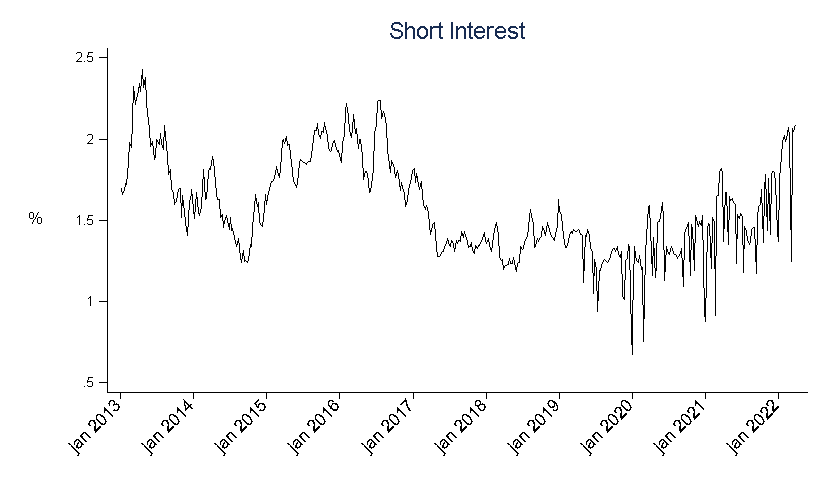

The data file committed next to this chart (first rows):
ano, mes, dia, semana_si_100
2013, 1, 4, 0.01693
2013, 1, 11, 0.01657
2013, 1, 18, 0.01682
2013, 1, 24, 0.01727
2013, 2, 1, 0.01719
2013, 2, 8, 0.01853
2013, 2, 15, 0.01981
2013, 2, 22, 0.01948
2013, 3, 1, 0.02114
2013, 3, 8, 0.02324
2013, 3, 15, 0.02212
2013, 3, 21, 0.0225
2013, 3, 28, 0.02264
2013, 4, 5, 0.02346
2013, 4, 11, 0.02295
2013, 4, 19, 0.02426
2013, 4, 26, 0.02316
2013, 5, 3, 0.02377
2013, 5, 9, 0.02226
2013, 5, 15, 0.02163
2013, 5, 23, 0.02064
2013, 5, 31, 0.01957
2013, 6, 7, 0.01985
2013, 6, 14, 0.01931
2013, 6, 21, .01872
2013, 6, 25, 0.01884
2013, 7, 1, 0.01999
2013, 7, 12, 0.01968
2013, 7, 19, 0.02037
2013, 7, 26, 0.01974
2013, 8, 2, 0.01939
2013, 8, 9, 0.02086
2013, 8, 16, 0.01953
2013, 8, 23, 0.01906
2013, 8, 30, 0.01784
2013, 9, 6, 0.0181
2013, 9, 13, 0.01689
2013, 9, 20, 0.01669
2013, 9, 27, 0.01599
2013, 10, 4, 0.01609
2013, 10, 9, 0.01617
2013, 10, 18, 0.01691
2013, 10, 25, 0.01693
2013, 10, 31, 0.01518
2013, 11, 8, 0.01651
2013, 11, 14, 0.01552
2013, 11, 22, 0.01483
2013, 11, 29, 0.01406
2013, 12, 6, 0.01509
2013, 12, 13, 0.01606
2013, 12, 20, 0.01664
2013, 12, 23, 0.01688
2014, 1, 3, 0.01512
2014, 1, 10, 0.01585
2014, 1, 17, 0.01668
2014, 1, 24, 0.01556
2014, 1, 31, 0.01526
2014, 2, 7, 0.01584
2014, 2, 14, 0.01694
2014, 2, 21, 0.01812
... 420 more rows
